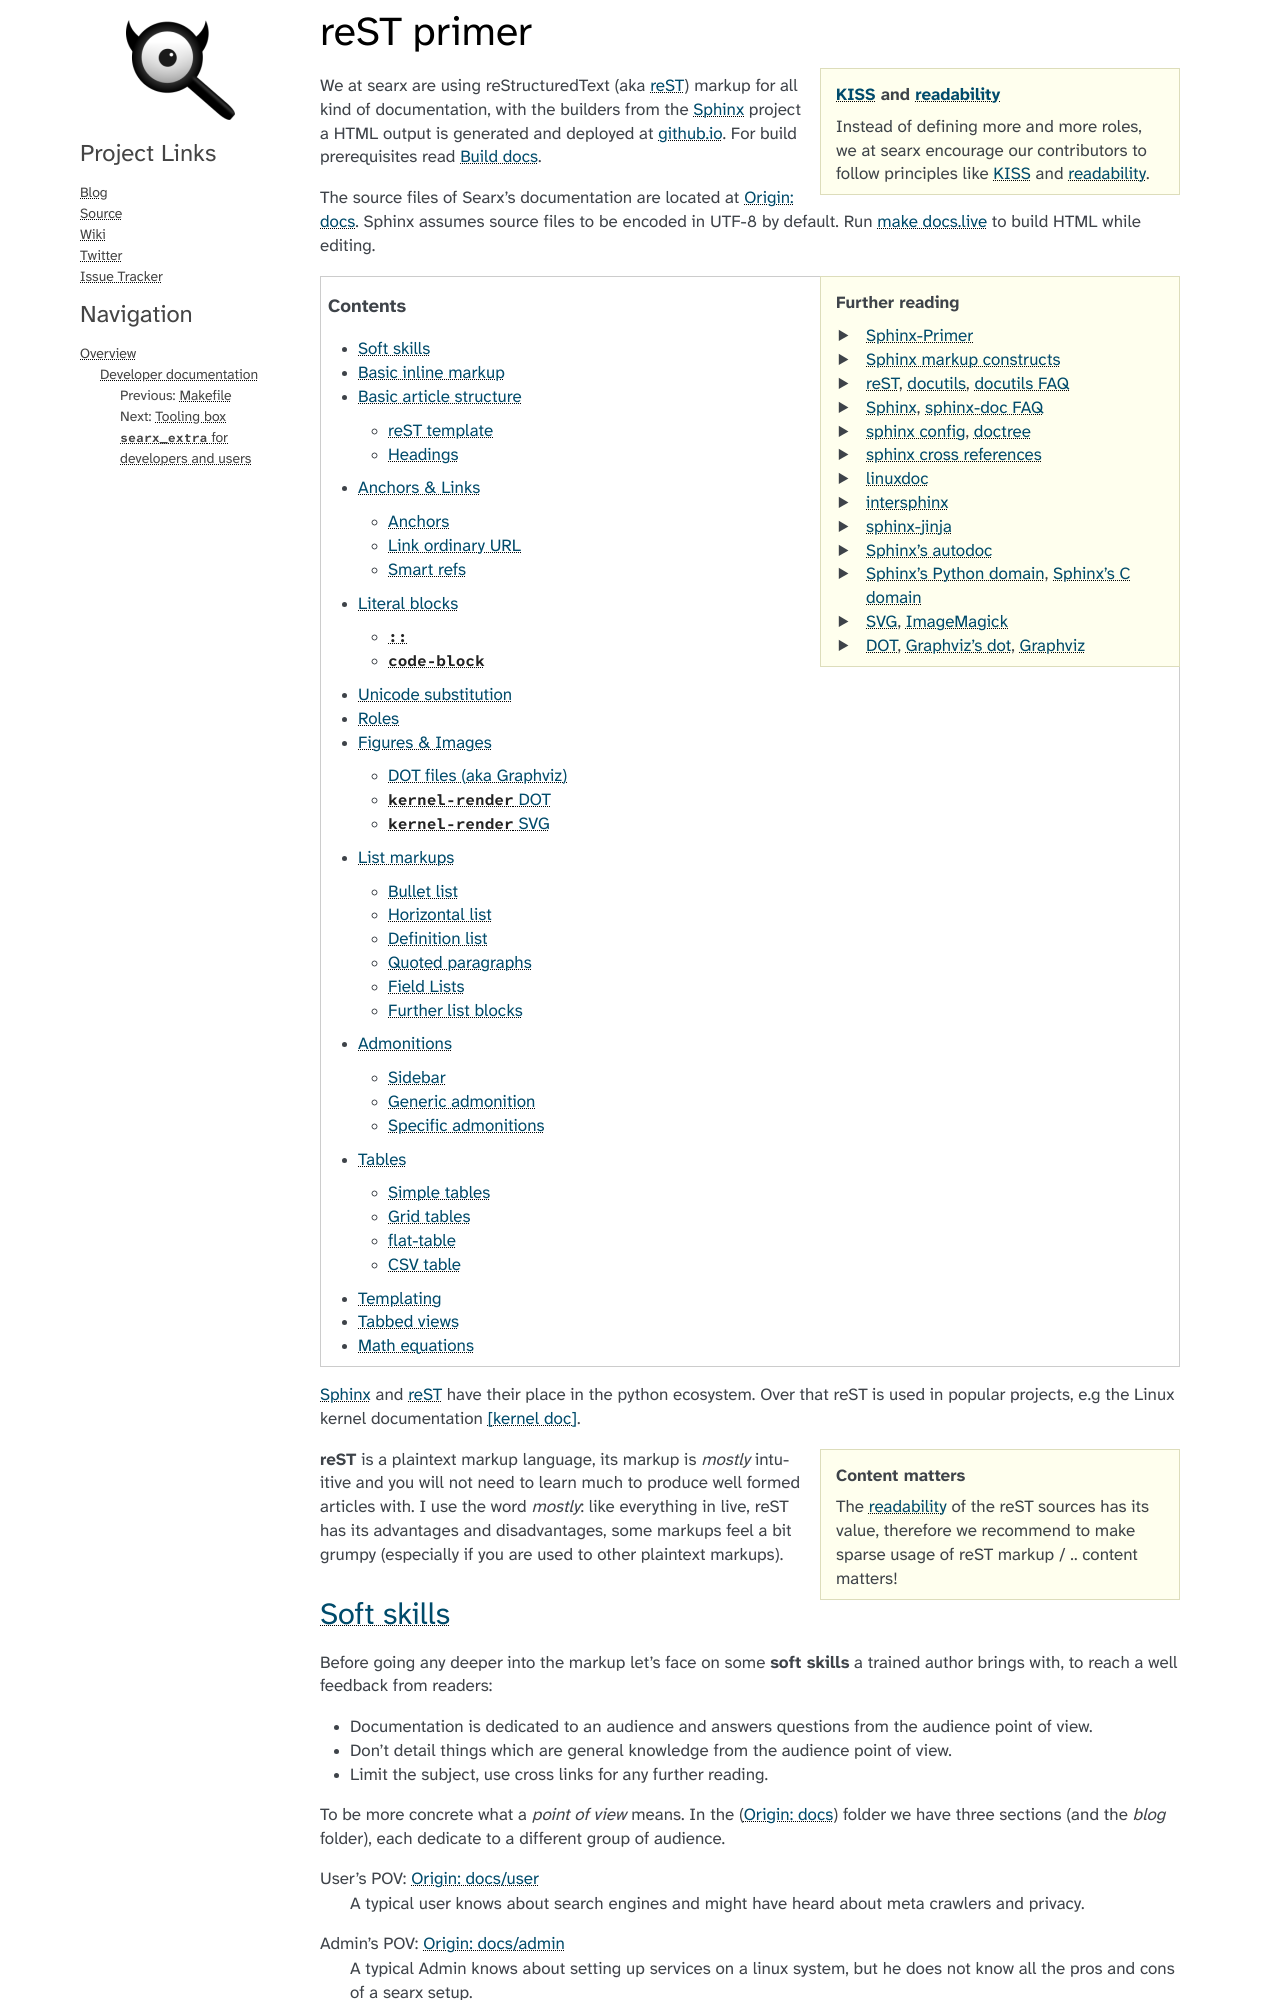

repository: arachne-threat-intel/tracery · page: dev/reST.html · generator: sphinx

.. _reST primer:

===========
reST primer
===========

.. sidebar:: KISS_ and readability_

   Instead of defining more and more roles, we at searx encourage our
   contributors to follow principles like KISS_ and readability_.

We at searx are using reStructuredText (aka reST_) markup for all kind of
documentation, with the builders from the Sphinx_ project a HTML output is
generated and deployed at :docs:`github.io <.>`.  For build prerequisites read
:ref:`docs build`.

The source files of Searx's documentation are located at :origin:`docs`.  Sphinx
assumes source files to be encoded in UTF-8 by default.  Run :ref:`make docs.live
<make docs.live>` to build HTML while editing.

.. sidebar:: Further reading

   - Sphinx-Primer_
   - `Sphinx markup constructs`_
   - reST_, docutils_, `docutils FAQ`_
   - Sphinx_, `sphinx-doc FAQ`_
   - `sphinx config`_, doctree_
   - `sphinx cross references`_
   - linuxdoc_
   - intersphinx_
   - sphinx-jinja_
   - `Sphinx's autodoc`_
   - `Sphinx's Python domain`_, `Sphinx's C domain`_
   - SVG_, ImageMagick_
   - DOT_, `Graphviz's dot`_, Graphviz_


.. contents:: Contents
   :depth: 3
   :local:
   :backlinks: entry

Sphinx_ and reST_ have their place in the python ecosystem.  Over that reST is
used in popular projects, e.g the Linux kernel documentation `[kernel doc]`_.

.. _[kernel doc]: https://www.kernel.org/doc/html/latest/doc-guide/sphinx.html

.. sidebar:: Content matters

   The readability_ of the reST sources has its value, therefore we recommend to
   make sparse usage of reST markup / .. content matters!

**reST** is a plaintext markup language, its markup is *mostly* intuitive and
you will not need to learn much to produce well formed articles with.  I use the
word *mostly*: like everything in live, reST has its advantages and
disadvantages, some markups feel a bit grumpy (especially if you are used to
other plaintext markups).
